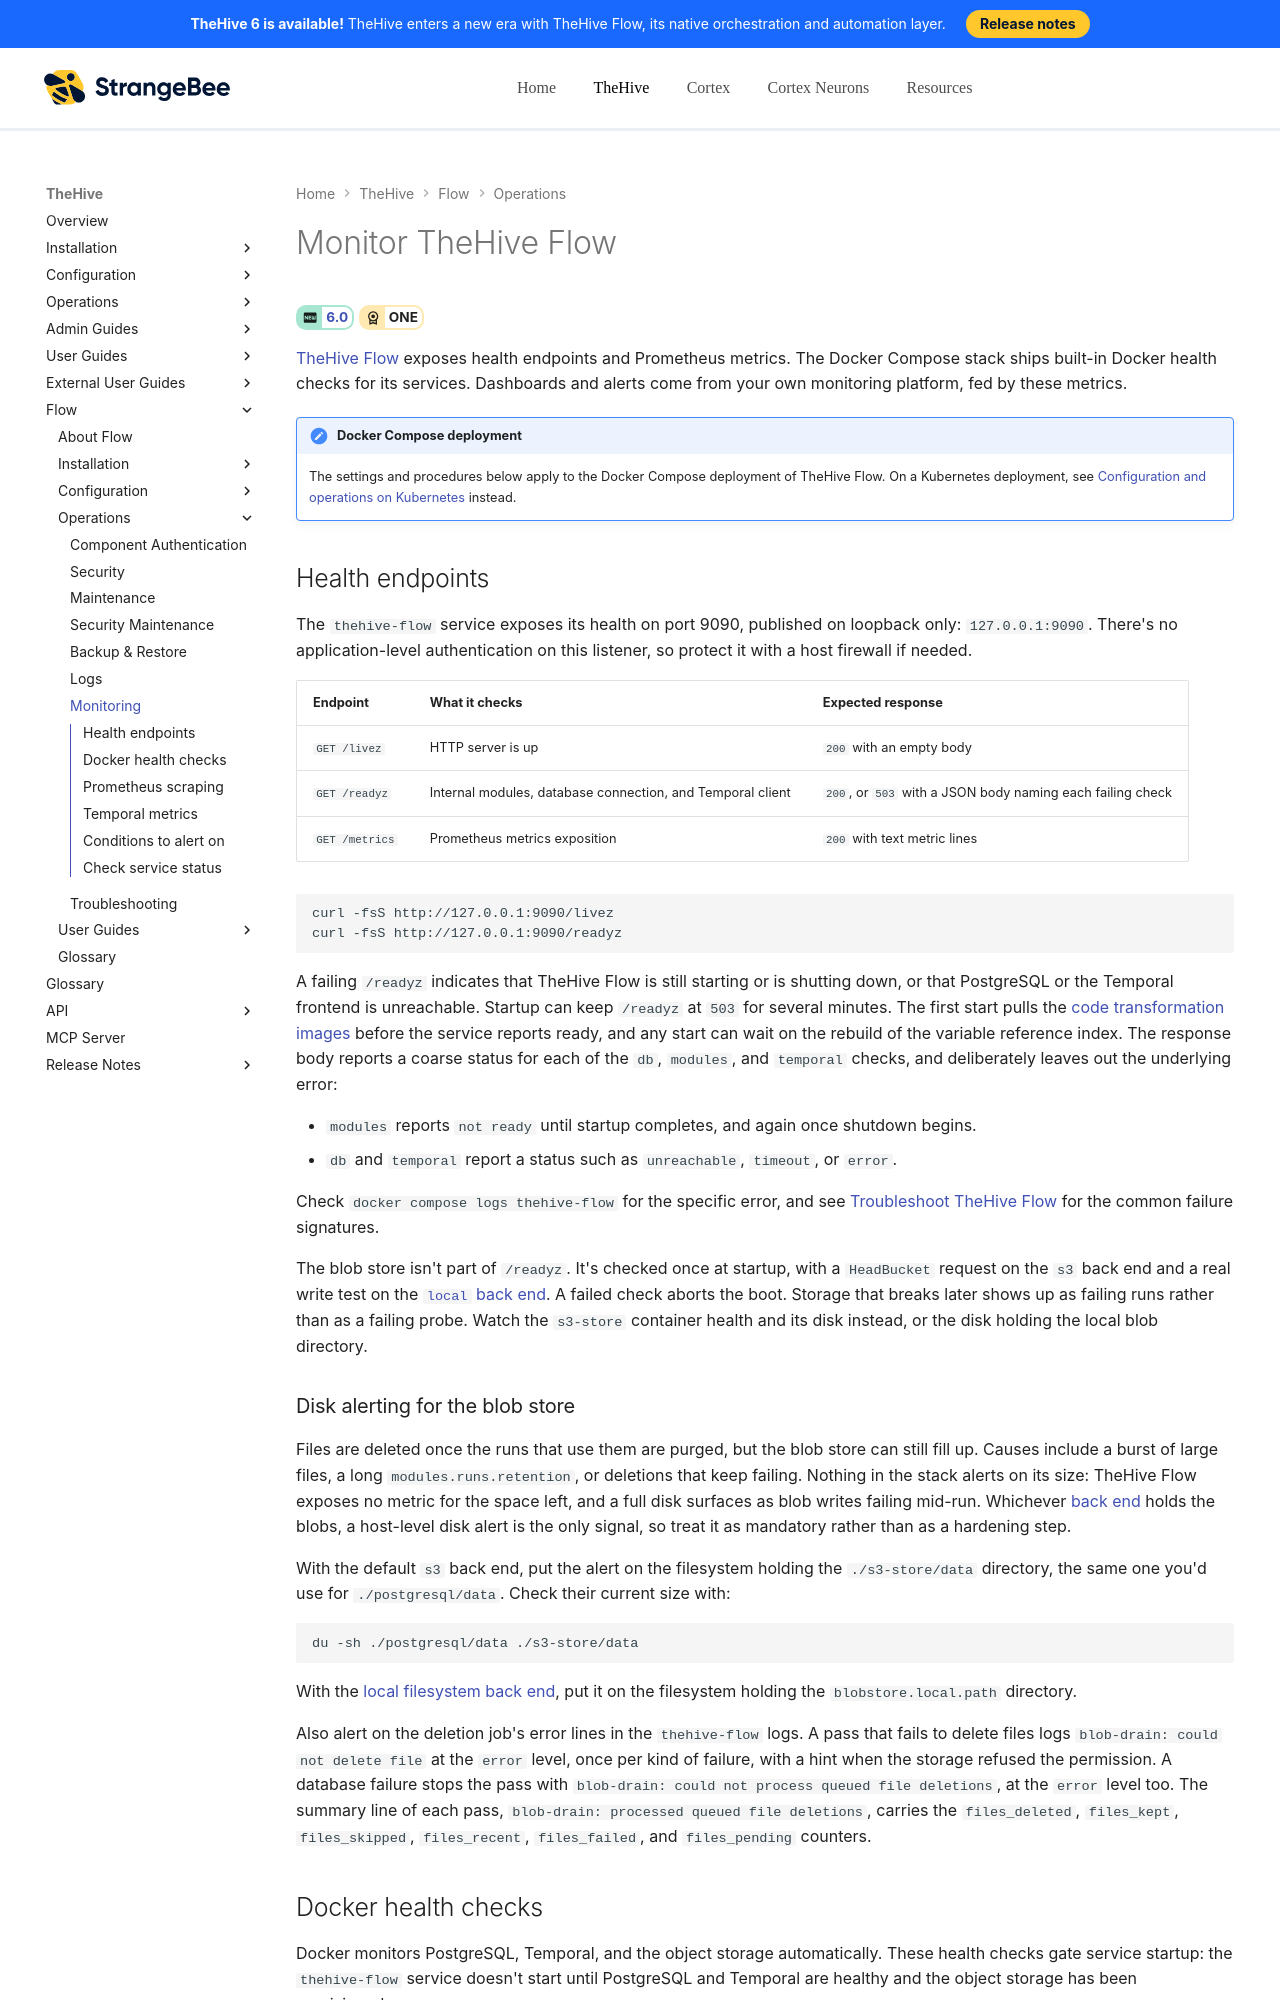

repository: StrangeBeeCorp/docs · page: flow/operations/monitoring/index.html · generator: mkdocs

# Monitor TheHive Flow

<!-- md:version 6.0 --> <!-- md:license ONE -->

[TheHive Flow](../user-guides/about-flow.md) exposes health endpoints and Prometheus metrics. The Docker Compose stack ships built-in Docker health checks for its services. Dashboards and alerts come from your own monitoring platform, fed by these metrics.

{% include-markdown "includes/scope-docker-compose-flow.md" %}

## Health endpoints

The `thehive-flow` service exposes its health on port 9090, published on loopback only: `127.0.0.1:9090`. There's no application-level authentication on this listener, so protect it with a host firewall if needed.

| Endpoint | What it checks | Expected response |
| -------- | -------------- | ----------------- |
| `GET /livez` | HTTP server is up | `200` with an empty body |
| `GET /readyz` | Internal modules, database connection, and Temporal client | `200`, or `503` with a JSON body naming each failing check |
| `GET /metrics` | Prometheus metrics exposition | `200` with text metric lines |

```bash
curl -fsS http://127.0.0.1:9090/livez
curl -fsS http://127.0.0.1:9090/readyz
```

A failing `/readyz` indicates that TheHive Flow is still starting or is shutting down, or that PostgreSQL or the Temporal frontend is unreachable. Startup can keep `/readyz` at `503` for several minutes. The first start pulls the [code transformation images](../installation/software-requirements.md#images-pulled-at-first-start) before the service reports ready, and any start can wait on the rebuild of the variable reference index. The response body reports a coarse status for each of the `db`, `modules`, and `temporal` checks, and deliberately leaves out the underlying error:

* `modules` reports `not ready` until startup completes, and again once shutdown begins.
* `db` and `temporal` report a status such as `unreachable`, `timeout`, or `error`.

Check `docker compose logs thehive-flow` for the specific error, and see [Troubleshoot TheHive Flow](troubleshooting.md#health-and-readiness) for the common failure signatures.

The blob store isn't part of `/readyz`. It's checked once at startup, with a `HeadBucket` request on the `s3` back end and a real write test on the [`local` back end](../configuration/flow-configuration.md#local-filesystem-back-end). A failed check aborts the boot. Storage that breaks later shows up as failing runs rather than as a failing probe. Watch the `s3-store` container health and its disk instead, or the disk holding the local blob directory.
